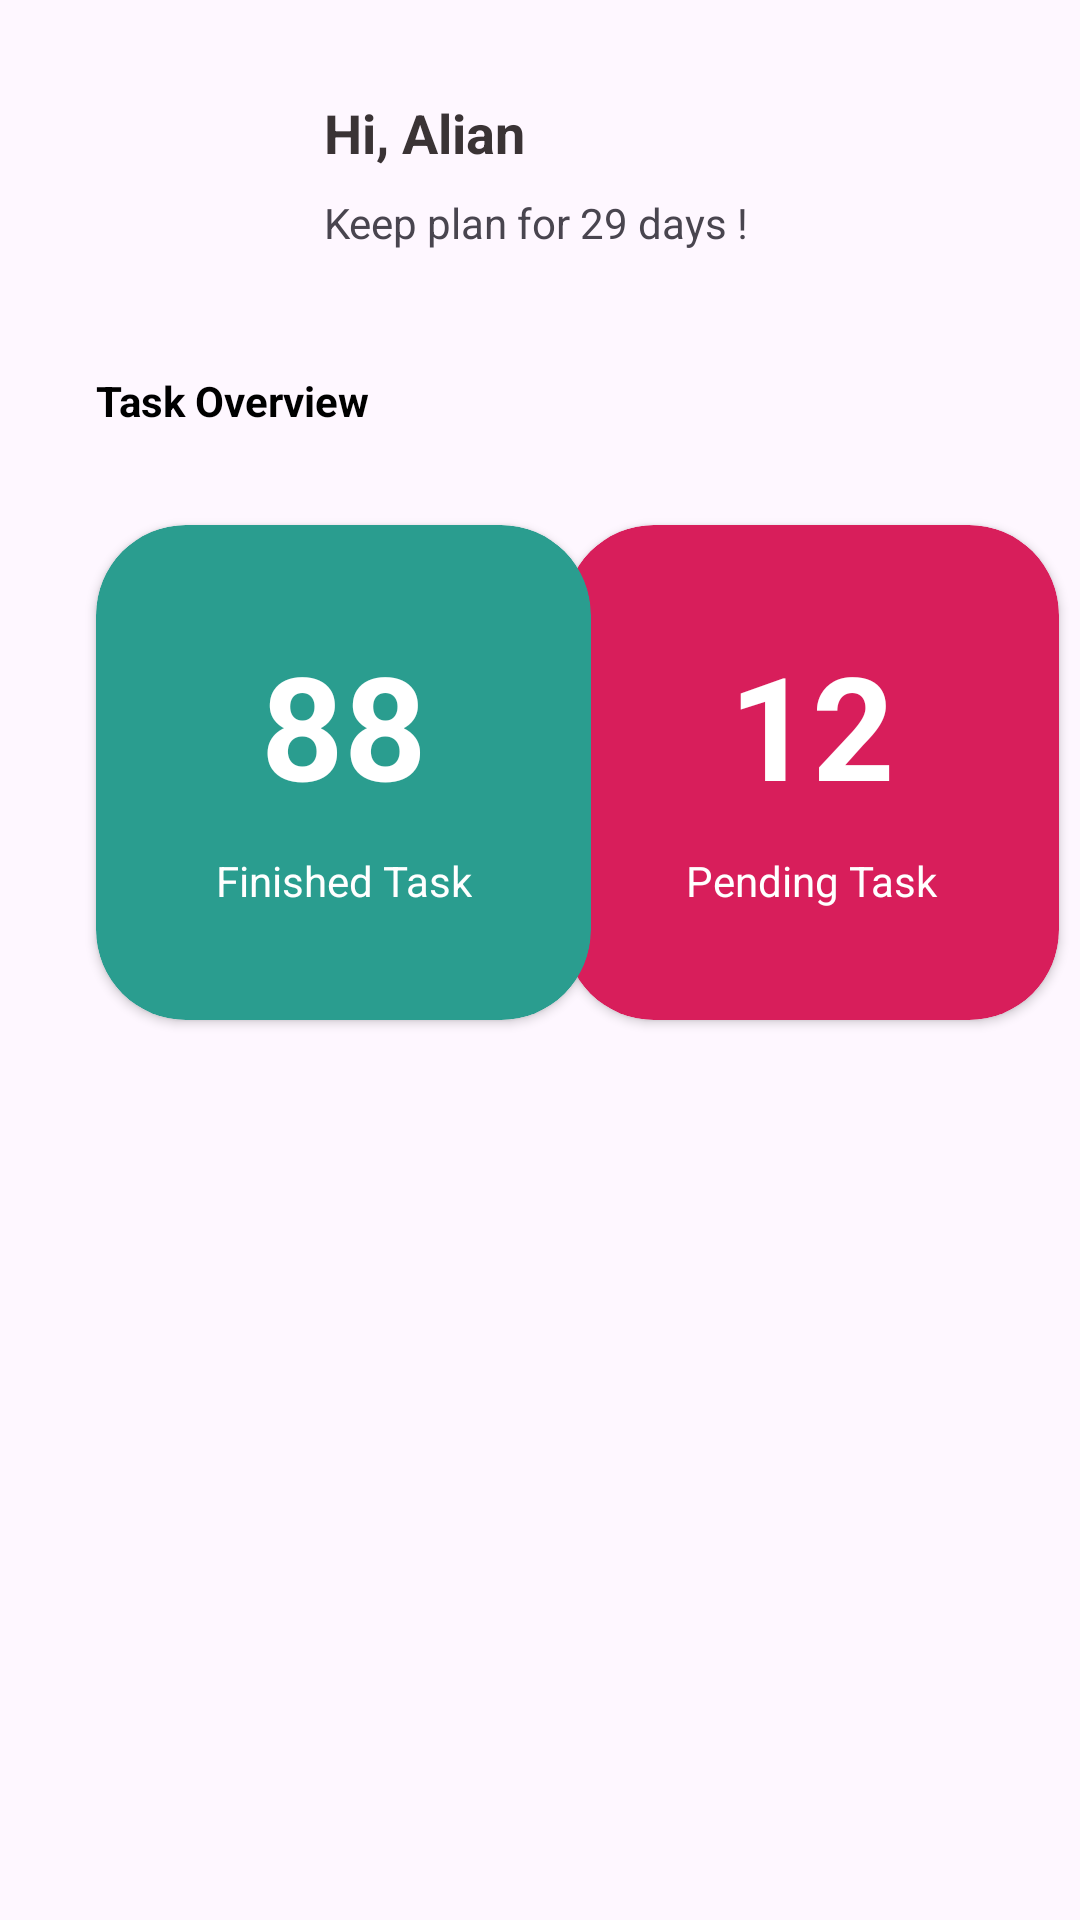

This screen was rendered from an Android layout file. Write that file and the resources it references.
<!-- AndroidManifest.xml: application theme Theme.ScheTime -->
<!-- res/layout/fragment_dashboard.xml -->
<ScrollView xmlns:android="http://schemas.android.com/apk/res/android"
    xmlns:app="http://schemas.android.com/apk/res-auto"
    xmlns:tools="http://schemas.android.com/tools"
    android:layout_width="match_parent"
    android:layout_height="match_parent"
    tools:context="com.alian.schetime.ui.fragments.DashboardFragment">

    <androidx.constraintlayout.widget.ConstraintLayout
        android:layout_width="match_parent"
        android:layout_height="wrap_content">

        <ImageView
            android:id="@+id/image_view_user"
            android:layout_width="60dp"
            android:layout_height="60dp"
            android:layout_marginStart="32dp"
            android:layout_marginTop="32dp"
            android:contentDescription="@string/image_content_desc"
            app:layout_constraintStart_toStartOf="parent"
            app:layout_constraintTop_toTopOf="parent" />

        <TextView
            android:id="@+id/text_view_greeting"
            android:layout_width="wrap_content"
            android:layout_height="wrap_content"
            android:layout_marginStart="16dp"
            android:text="Hi, Alian"
            android:textColor="@color/custom_black"
            android:textSize="18sp"
            android:textStyle="bold"
            app:layout_constraintStart_toEndOf="@+id/image_view_user"
            app:layout_constraintTop_toTopOf="@+id/image_view_user" />

        <TextView
            android:id="@+id/text_view_description"
            android:layout_width="wrap_content"
            android:layout_height="wrap_content"
            android:text="Keep plan for 29 days !"
            app:layout_constraintBottom_toBottomOf="@+id/image_view_user"
            app:layout_constraintStart_toStartOf="@+id/text_view_greeting"
            app:layout_constraintTop_toBottomOf="@+id/text_view_greeting" />

        <ImageView
            android:id="@+id/image_view_notification"
            android:layout_width="40dp"
            android:layout_height="50dp"
            android:layout_marginEnd="32dp"
            android:src="@drawable/ic_notifications"
            app:layout_constraintBottom_toBottomOf="@+id/image_view_user"
            app:layout_constraintEnd_toEndOf="parent"
            app:layout_constraintTop_toTopOf="@+id/image_view_user" />

        <TextView
            android:id="@+id/text_view_overview"
            android:layout_width="wrap_content"
            android:layout_height="wrap_content"
            android:layout_marginTop="32dp"
            android:text="Task Overview"
            android:textColor="@color/black"
            android:textStyle="bold"
            app:layout_constraintStart_toStartOf="@+id/image_view_user"
            app:layout_constraintTop_toBottomOf="@+id/image_view_user" />

        <androidx.cardview.widget.CardView
            android:id="@+id/cardView2"
            android:layout_width="165dp"
            android:layout_height="165dp"
            android:layout_marginStart="16dp"
            android:backgroundTint="@color/custom_pink"
            app:cardCornerRadius="30dp"
            app:layout_constraintBottom_toBottomOf="@+id/cardView"
            app:layout_constraintEnd_toEndOf="@+id/image_view_notification"
            app:layout_constraintStart_toEndOf="@+id/cardView"
            app:layout_constraintTop_toTopOf="@+id/cardView">

            <androidx.constraintlayout.widget.ConstraintLayout
                android:layout_width="match_parent"
                android:layout_height="match_parent"
                android:padding="5dp">

                <TextView
                    android:id="@+id/text_view_count_pending_task"
                    android:layout_width="wrap_content"
                    android:layout_height="wrap_content"
                    android:layout_marginBottom="32dp"
                    android:text="12"
                    android:textColor="@color/white"
                    android:textSize="48sp"
                    android:textStyle="bold"
                    app:layout_constraintBottom_toBottomOf="parent"
                    app:layout_constraintEnd_toEndOf="parent"
                    app:layout_constraintHorizontal_bias="0.5"
                    app:layout_constraintStart_toStartOf="parent"
                    app:layout_constraintTop_toTopOf="parent" />

                <TextView
                    android:id="@+id/text_view_pending_task"
                    android:layout_width="wrap_content"
                    android:layout_height="wrap_content"
                    android:layout_marginBottom="32dp"
                    android:text="Pending Task"
                    android:textColor="@color/white"
                    app:layout_constraintBottom_toBottomOf="parent"
                    app:layout_constraintEnd_toEndOf="parent"
                    app:layout_constraintHorizontal_bias="0.5"
                    app:layout_constraintStart_toStartOf="parent" />

            </androidx.constraintlayout.widget.ConstraintLayout>
        </androidx.cardview.widget.CardView>

        <androidx.cardview.widget.CardView
            android:id="@+id/cardView"
            android:layout_width="165dp"
            android:layout_height="165dp"
            android:layout_marginTop="32dp"
            android:backgroundTint="@color/custom_green"
            app:cardCornerRadius="30dp"
            app:layout_constraintStart_toStartOf="@+id/text_view_overview"
            app:layout_constraintTop_toBottomOf="@+id/text_view_overview">

            <androidx.constraintlayout.widget.ConstraintLayout
                android:layout_width="match_parent"
                android:layout_height="match_parent"
                android:padding="5dp">

                <TextView
                    android:id="@+id/text_view_count_finished_task"
                    android:layout_width="wrap_content"
                    android:layout_height="wrap_content"
                    android:layout_marginBottom="32dp"
                    android:text="88"
                    android:textColor="@color/white"
                    android:textSize="48sp"
                    android:textStyle="bold"
                    app:layout_constraintBottom_toBottomOf="parent"
                    app:layout_constraintEnd_toEndOf="parent"
                    app:layout_constraintHorizontal_bias="0.5"
                    app:layout_constraintStart_toStartOf="parent"
                    app:layout_constraintTop_toTopOf="parent" />

                <TextView
                    android:id="@+id/text_view_finished_task"
                    android:layout_width="wrap_content"
                    android:layout_height="wrap_content"
                    android:layout_marginBottom="32dp"
                    android:text="Finished Task"
                    android:textColor="@color/white"
                    app:layout_constraintBottom_toBottomOf="parent"
                    app:layout_constraintEnd_toEndOf="parent"
                    app:layout_constraintHorizontal_bias="0.5"
                    app:layout_constraintStart_toStartOf="parent" />

            </androidx.constraintlayout.widget.ConstraintLayout>
        </androidx.cardview.widget.CardView>

        <androidx.recyclerview.widget.RecyclerView
            android:id="@+id/recycler_view"
            android:layout_width="0dp"
            android:layout_height="wrap_content"
            android:layout_marginTop="32dp"
            app:layout_constraintBottom_toBottomOf="parent"
            app:layout_constraintEnd_toEndOf="@+id/cardView2"
            app:layout_constraintHorizontal_bias="0.5"
            app:layout_constraintStart_toStartOf="@+id/cardView"
            app:layout_constraintTop_toBottomOf="@+id/cardView"
            tools:listitem="@layout/item_note" />

        <com.google.android.material.progressindicator.CircularProgressIndicator
            android:id="@+id/progress_circular"
            android:layout_width="wrap_content"
            android:layout_height="wrap_content"
            android:indeterminate="true"
            android:visibility="gone"
            app:layout_constraintBottom_toBottomOf="parent"
            app:layout_constraintEnd_toEndOf="parent"
            app:layout_constraintHorizontal_bias="0.5"
            app:layout_constraintStart_toStartOf="parent"
            app:layout_constraintTop_toTopOf="parent" />
    </androidx.constraintlayout.widget.ConstraintLayout>

</ScrollView>
<!-- res/layout/item_note.xml (included above) -->
<?xml version="1.0" encoding="utf-8"?>
<androidx.cardview.widget.CardView xmlns:android="http://schemas.android.com/apk/res/android"
    xmlns:app="http://schemas.android.com/apk/res-auto"
    xmlns:tools="http://schemas.android.com/tools"
    android:layout_width="match_parent"
    android:layout_height="wrap_content"
    android:layout_margin="10dp"
    android:background="@color/white"
    android:clickable="true"
    android:foreground="?android:attr/selectableItemBackground"
    app:cardCornerRadius="10dp"
    app:cardElevation="10dp">

    <androidx.constraintlayout.widget.ConstraintLayout
        android:layout_width="match_parent"
        android:layout_height="wrap_content"
        android:padding="20dp">

        <View
            android:id="@+id/view"
            android:layout_width="10dp"
            android:layout_height="0dp"
            android:background="@color/custom_blue"
            app:layout_constraintBottom_toBottomOf="parent"
            app:layout_constraintStart_toStartOf="parent"
            app:layout_constraintTop_toTopOf="@+id/text_view_target_time" />

        <TextView
            android:id="@+id/text_view_target_time"
            android:layout_width="wrap_content"
            android:layout_height="wrap_content"
            android:layout_marginStart="8dp"
            android:text="09.30 am"
            android:textColor="@color/custom_green"
            android:textStyle="bold"
            app:layout_constraintStart_toEndOf="@+id/view"
            app:layout_constraintTop_toTopOf="parent" />

        <TextView
            android:id="@+id/text_view_title"
            android:layout_width="0dp"
            android:layout_height="wrap_content"
            android:ellipsize="end"
            android:maxLines="1"
            android:text="Promotional Meeting"
            app:layout_constraintEnd_toEndOf="parent"
            app:layout_constraintStart_toStartOf="@+id/text_view_target_time"
            app:layout_constraintTop_toBottomOf="@+id/text_view_target_time" />


    </androidx.constraintlayout.widget.ConstraintLayout>

</androidx.cardview.widget.CardView>
<!-- resources referenced by this layout -->
<resources>
  <color name="black">#FF000000</color>
  <color name="custom_black">#3A3335</color>.
  <color name="custom_blue">#4F7CAC</color>
  <color name="custom_green">#2A9D8F</color>
  <color name="custom_pink">#D81E5B</color>
  <color name="white">#FFFFFFFF</color>
  <string name="image_content_desc">image content desc</string>
  <style name="Theme.ScheTime" parent="Theme.Material3.DayNight.NoActionBar">
          
          <item name="colorPrimary">@color/purple_200</item>
          <item name="colorPrimaryVariant">@color/purple_700</item>
          <item name="colorOnPrimary">@color/black</item>
          
          <item name="colorSecondary">@color/teal_200</item>
          <item name="colorSecondaryVariant">@color/teal_700</item>
          <item name="colorOnSecondary">@color/black</item>
          
      </style>
  <color name="purple_200">#FFBB86FC</color>
  <color name="purple_700">#FF3700B3</color>
  <color name="teal_200">#FF03DAC5</color>
  <color name="teal_700">#FF018786</color>
</resources>
